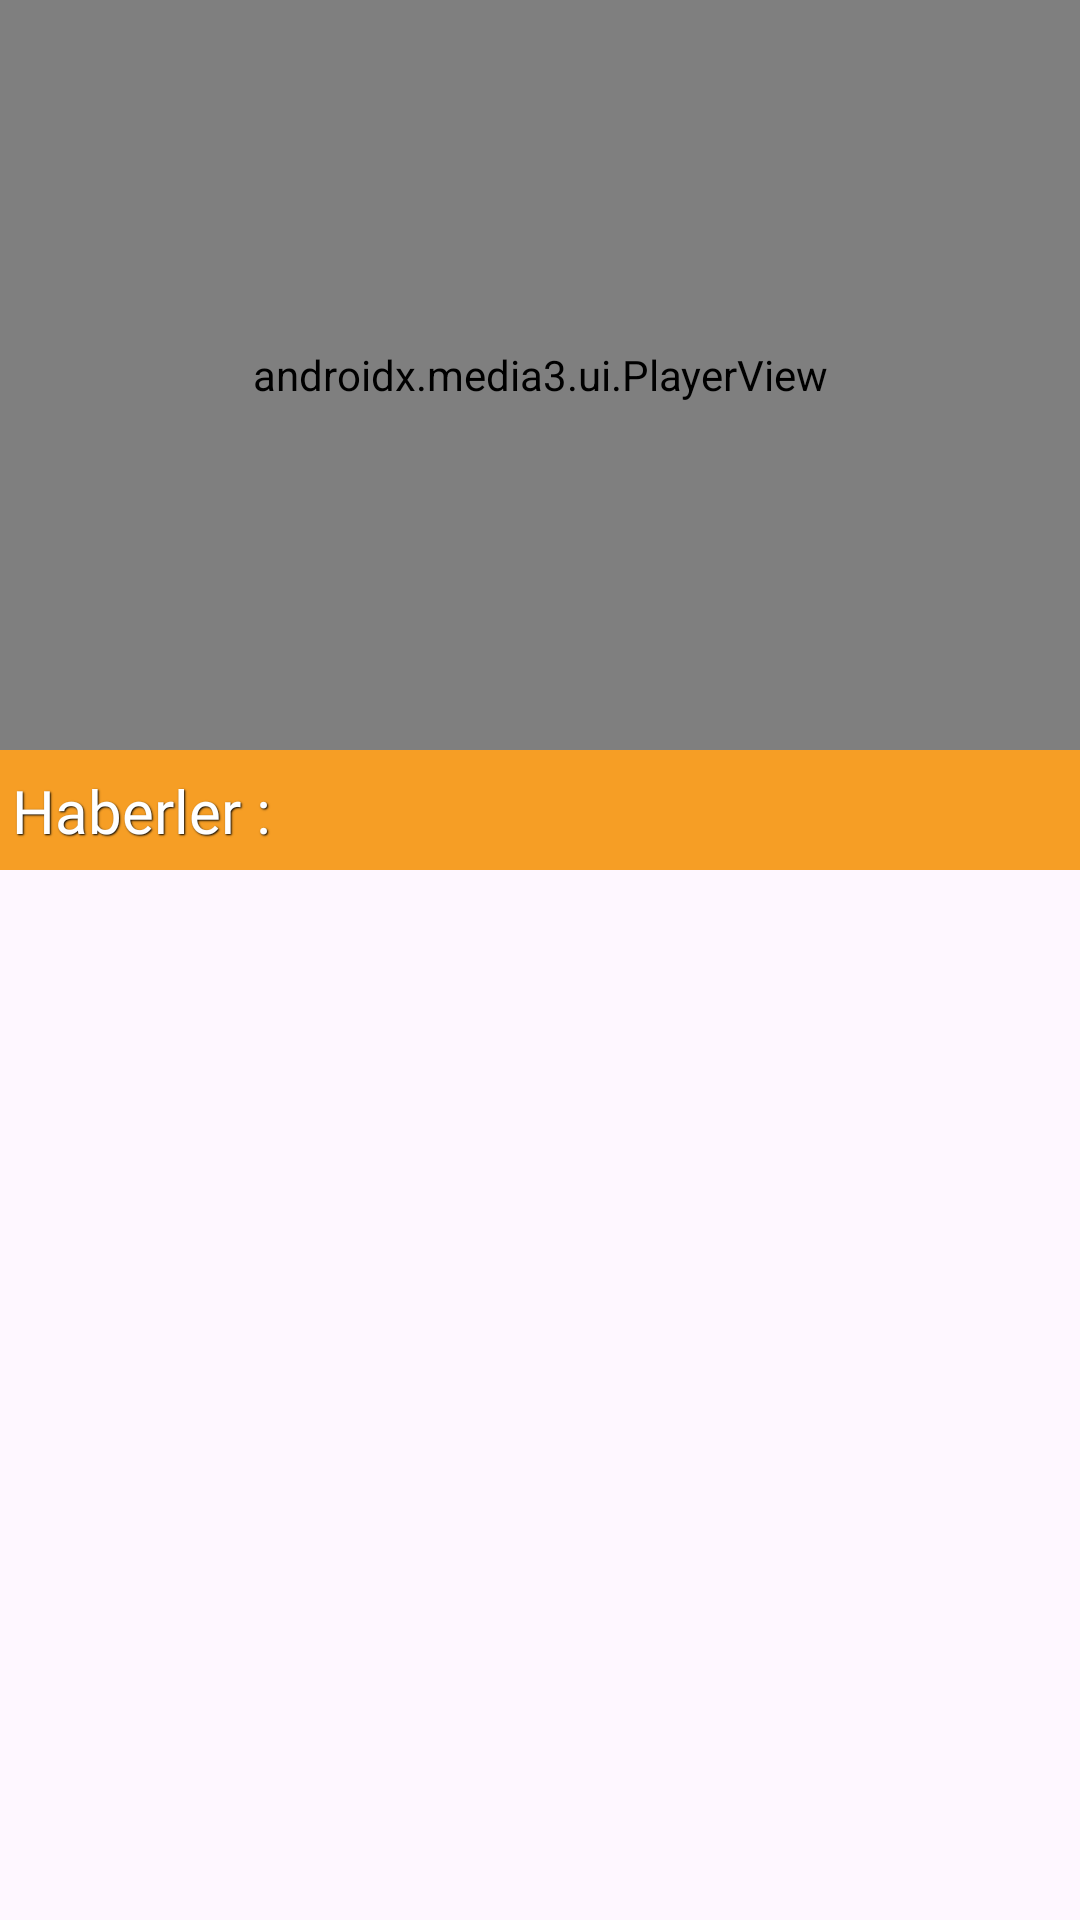

Here is an Android app screen rendered from its layout file. Give the layout XML and the strings, colors and styles it references.
<!-- AndroidManifest.xml: application theme Theme.TurkMedya -->
<!-- res/layout/fragment_home.xml -->
<?xml version="1.0" encoding="utf-8"?>
<androidx.constraintlayout.widget.ConstraintLayout xmlns:android="http://schemas.android.com/apk/res/android"
    xmlns:tools="http://schemas.android.com/tools"
    android:layout_width="match_parent"
    android:layout_height="match_parent"
    xmlns:app="http://schemas.android.com/apk/res-auto"
    tools:context=".ui.fragment.HomeFragment"
    >

    <androidx.media3.ui.PlayerView
        android:id="@+id/player_view"
        android:layout_width="match_parent"
        android:layout_height="250dp"
        app:layout_constraintEnd_toEndOf="parent"
        app:layout_constraintStart_toStartOf="parent"
        app:layout_constraintTop_toTopOf="parent"
        />

    <androidx.recyclerview.widget.RecyclerView
        android:id="@+id/rvNews"
        android:layout_width="0dp"
        android:layout_height="0dp"
        app:layout_constraintBottom_toBottomOf="parent"
        app:layout_constraintEnd_toEndOf="parent"
        app:layout_constraintStart_toStartOf="parent"
        app:layout_constraintTop_toBottomOf="@+id/toolbar2" />

    <androidx.appcompat.widget.Toolbar
        android:id="@+id/toolbar2"
        android:layout_width="0dp"
        android:layout_height="40dp"
        android:background="#F69E25"
        android:minHeight="?attr/actionBarSize"
        android:theme="?attr/actionBarTheme"
        app:layout_constraintEnd_toEndOf="parent"
        app:layout_constraintStart_toStartOf="parent"
        app:layout_constraintTop_toBottomOf="@+id/player_view"
        app:titleTextColor="@color/white" />

    <TextView
        android:id="@+id/textView2"
        android:layout_width="wrap_content"
        android:layout_height="wrap_content"
        android:layout_marginStart="4dp"
        android:layout_marginTop="8dp"
        android:layout_marginBottom="8dp"
        android:fontFamily="@font/adlam_display"
        android:shadowColor="@color/black"
        android:shadowDx="1"
        android:shadowDy="1"
        android:shadowRadius="1"
        android:text="Haberler : "
        android:textColor="@color/white"
        android:textSize="20sp"
        app:layout_constraintBottom_toTopOf="@+id/rvNews"
        app:layout_constraintStart_toStartOf="@+id/toolbar2"
        app:layout_constraintTop_toBottomOf="@+id/player_view" />

</androidx.constraintlayout.widget.ConstraintLayout>
<!-- resources referenced by this layout -->
<resources>
  <color name="black">#FF000000</color>
  <color name="white">#FFFFFFFF</color>
  <style name="Theme.TurkMedya" parent="Base.Theme.TurkMedya" />
  <style name="Base.Theme.TurkMedya" parent="Theme.Material3.DayNight.NoActionBar">
          
          
      </style>
</resources>
